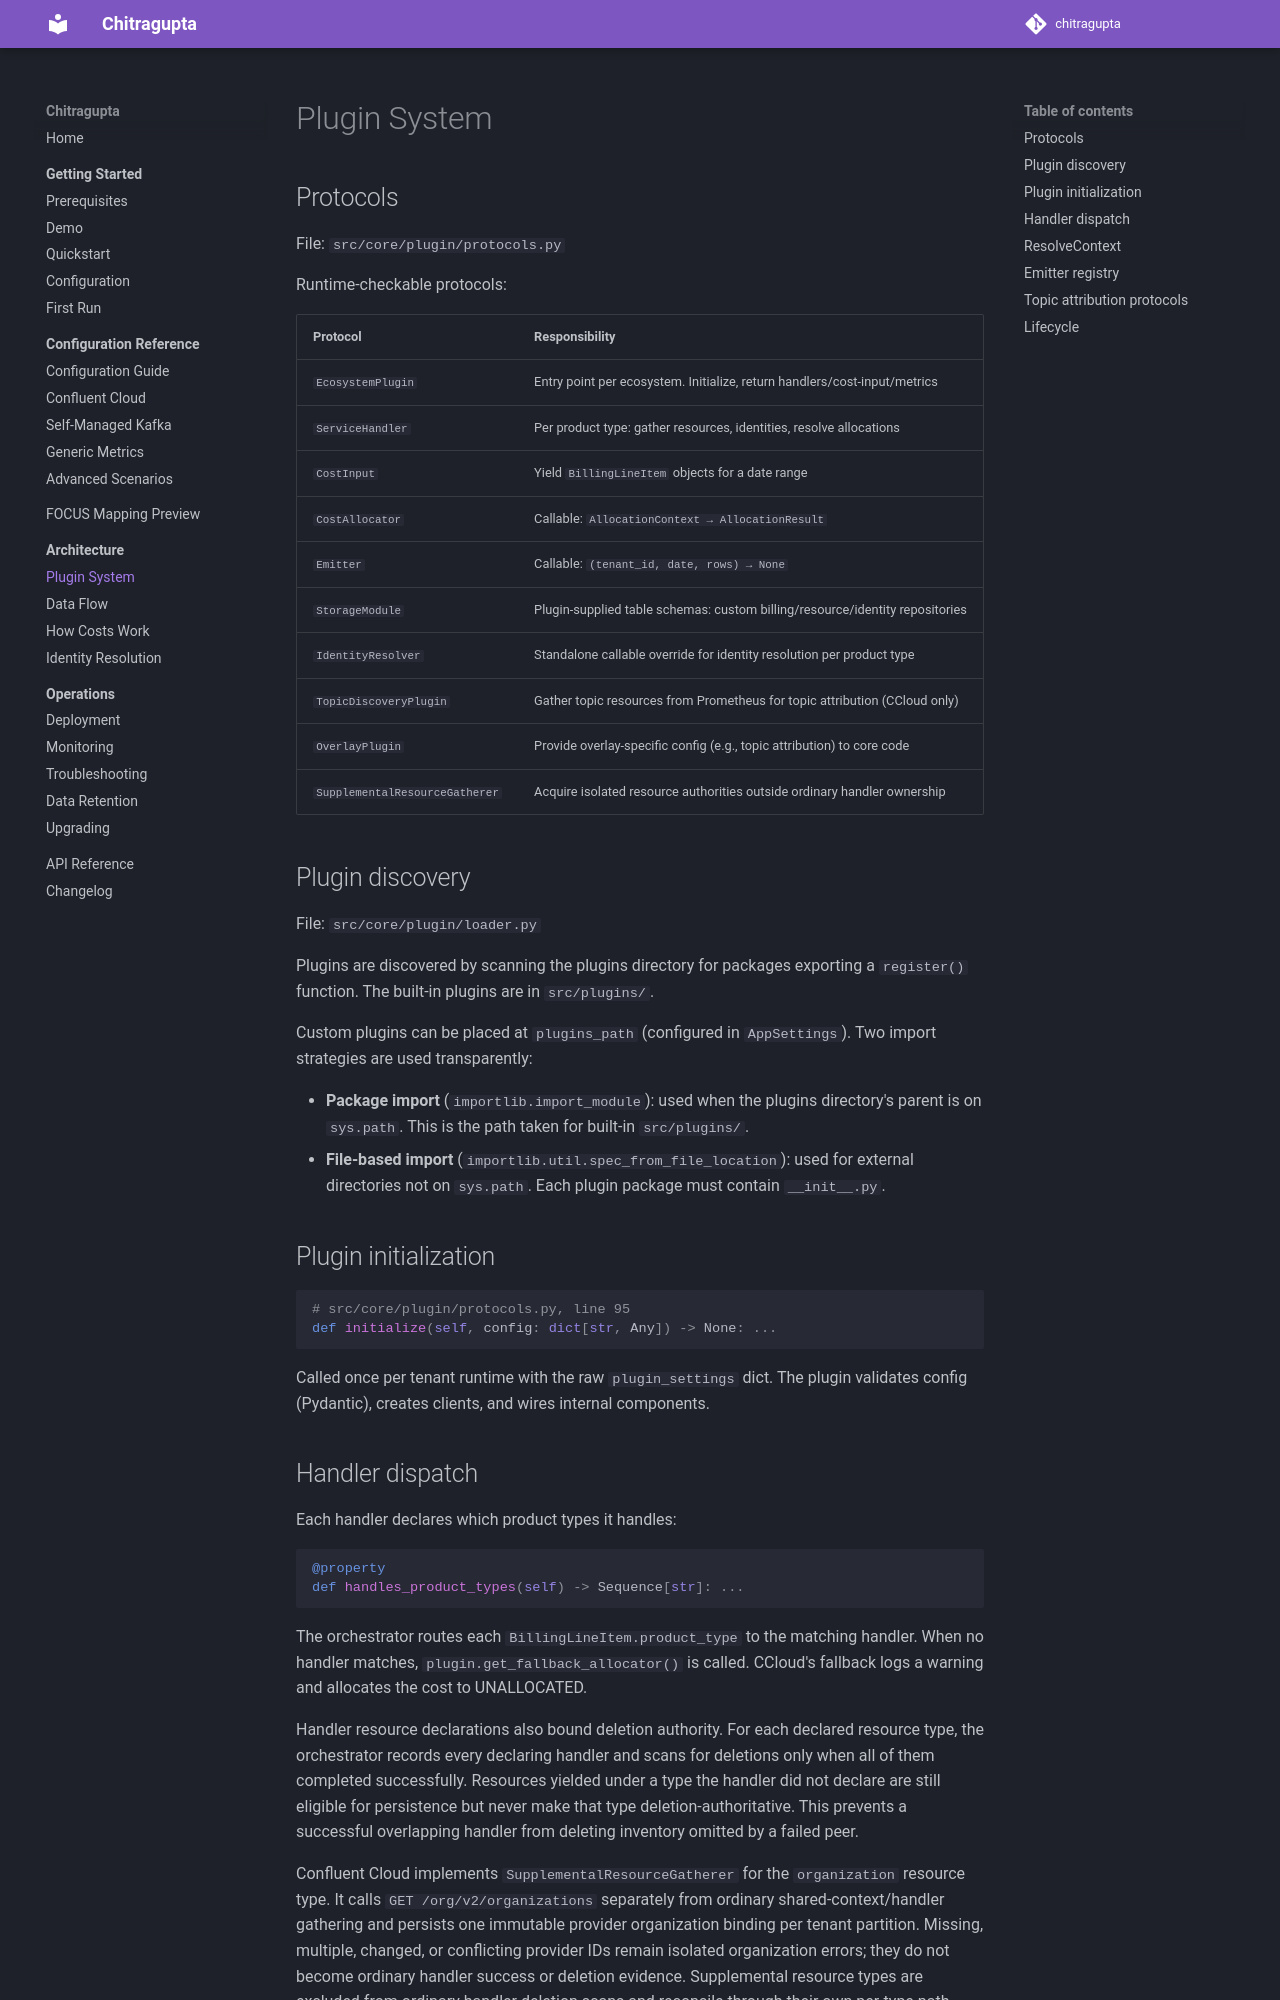

repository: waliaabhishek/chitragupta · page: 2.4.0/architecture/plugin-system/index.html · generator: mkdocs

# Plugin System

## Protocols

File: `src/core/plugin/protocols.py`

Runtime-checkable protocols:

| Protocol | Responsibility |
|---|---|
| `EcosystemPlugin` | Entry point per ecosystem. Initialize, return handlers/cost-input/metrics |
| `ServiceHandler` | Per product type: gather resources, identities, resolve allocations |
| `CostInput` | Yield `BillingLineItem` objects for a date range |
| `CostAllocator` | Callable: `AllocationContext → AllocationResult` |
| `Emitter` | Callable: `(tenant_id, date, rows) → None` |
| `StorageModule` | Plugin-supplied table schemas: custom billing/resource/identity repositories |
| `IdentityResolver` | Standalone callable override for identity resolution per product type |
| `TopicDiscoveryPlugin` | Gather topic resources from Prometheus for topic attribution (CCloud only) |
| `OverlayPlugin` | Provide overlay-specific config (e.g., topic attribution) to core code |
| `SupplementalResourceGatherer` | Acquire isolated resource authorities outside ordinary handler ownership |

## Plugin discovery

File: `src/core/plugin/loader.py`

Plugins are discovered by scanning the plugins directory for packages exporting
a `register()` function. The built-in plugins are in `src/plugins/`.

Custom plugins can be placed at `plugins_path` (configured in `AppSettings`).
Two import strategies are used transparently:

- **Package import** (`importlib.import_module`): used when the plugins directory's
  parent is on `sys.path`. This is the path taken for built-in `src/plugins/`.
- **File-based import** (`importlib.util.spec_from_file_location`): used for external
  directories not on `sys.path`. Each plugin package must contain `__init__.py`.

## Plugin initialization

```python
# src/core/plugin/protocols.py, line 95
def initialize(self, config: dict[str, Any]) -> None: ...
```

Called once per tenant runtime with the raw `plugin_settings` dict. The plugin
validates config (Pydantic), creates clients, and wires internal components.
